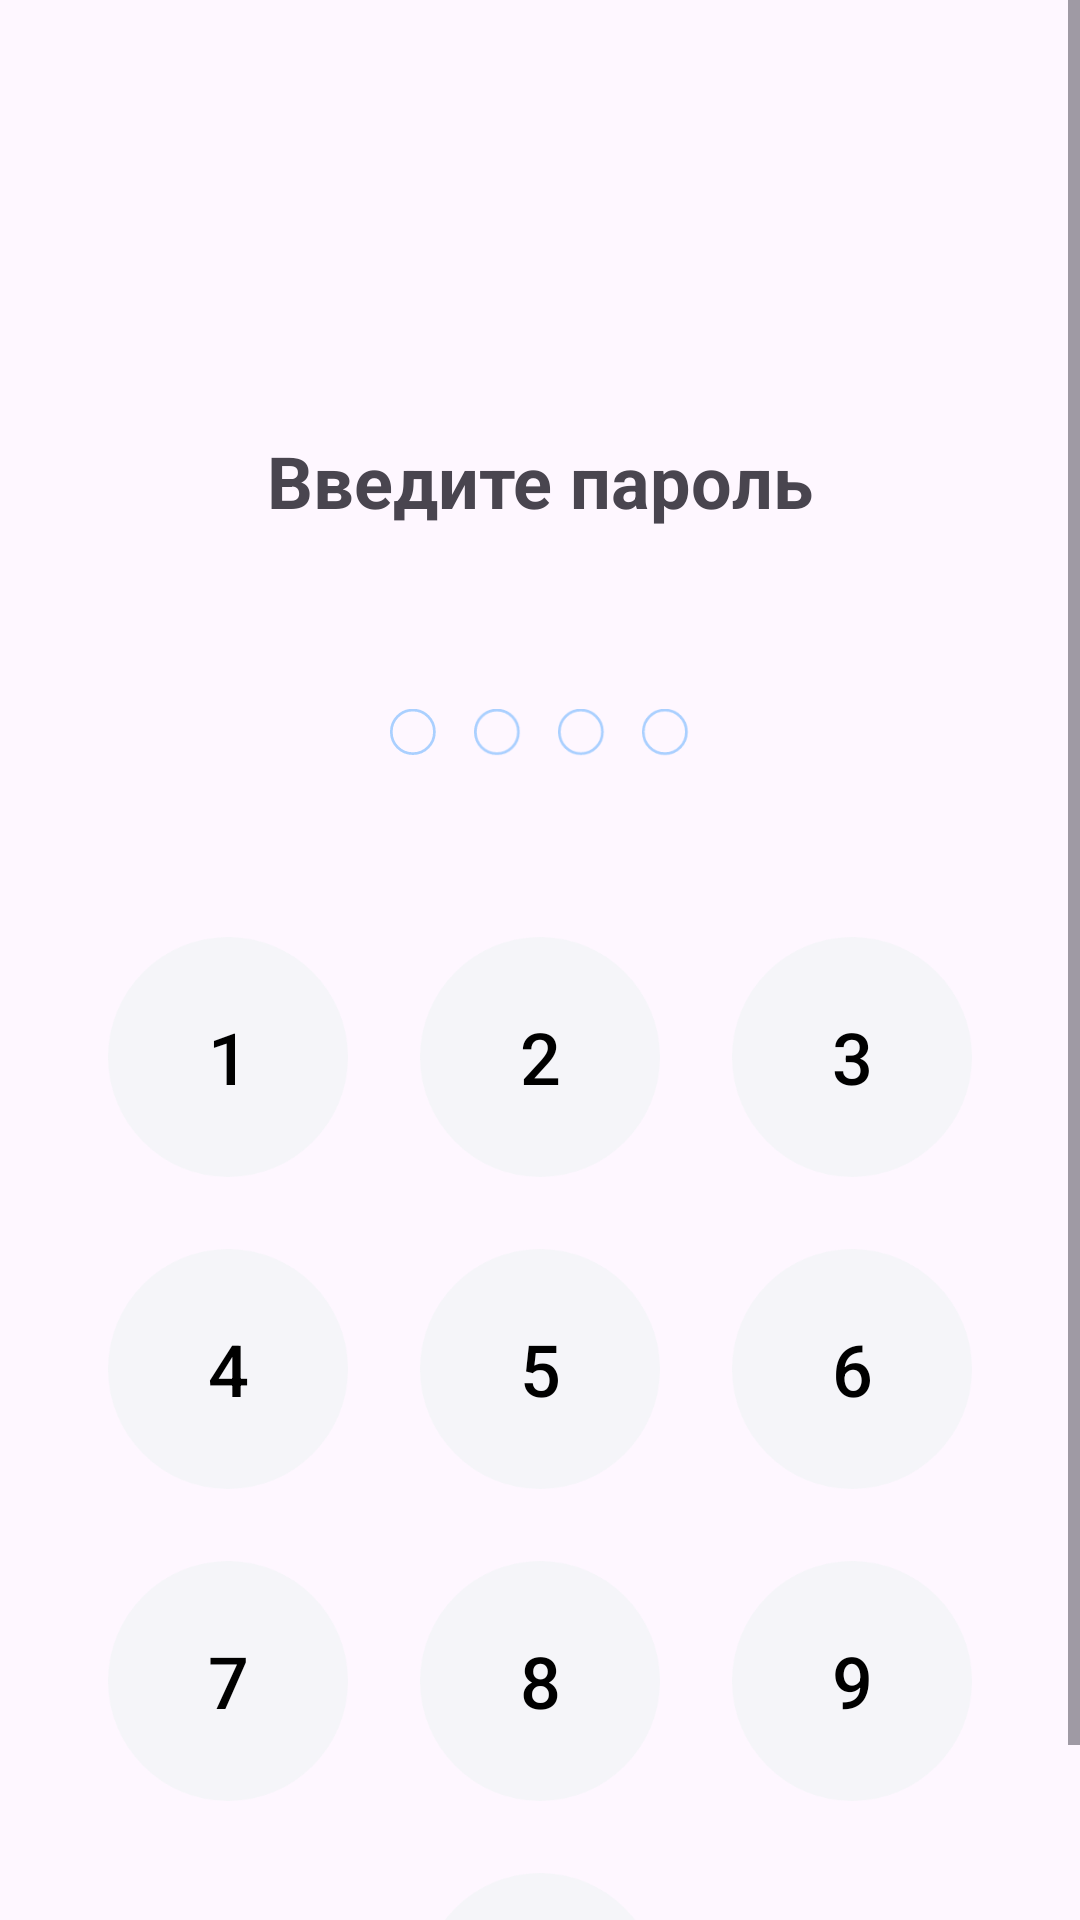

This screen was rendered from an Android layout file. Write that file and the resources it references.
<!-- AndroidManifest.xml: application theme Theme.Practika -->
<!-- res/layout/activity_pin_enter.xml -->
<?xml version="1.0" encoding="utf-8"?>
<ScrollView xmlns:android="http://schemas.android.com/apk/res/android"
    xmlns:app="http://schemas.android.com/apk/res-auto"
    xmlns:tools="http://schemas.android.com/tools"
    android:layout_width="match_parent"
    android:layout_height="match_parent">

    <androidx.constraintlayout.widget.ConstraintLayout
        android:layout_width="match_parent"
        android:layout_height="match_parent"
        android:minHeight="700dp"
        >


        <TextView
            android:id="@+id/textView6"
            android:layout_width="wrap_content"
            android:layout_height="wrap_content"
            android:text="Введите пароль"
            android:textSize="24sp"
            android:textStyle="bold"
            android:layout_marginTop="144dp"
            app:layout_constraintEnd_toEndOf="parent"
            app:layout_constraintStart_toStartOf="parent"
            app:layout_constraintTop_toTopOf="parent">

        </TextView>



        <LinearLayout
            android:id="@+id/linearLayout3"
            android:layout_width="wrap_content"
            android:layout_height="wrap_content"
            android:layout_marginTop="60dp"
            android:gravity="center"
            android:orientation="horizontal"
            app:layout_constraintEnd_toEndOf="parent"
            app:layout_constraintStart_toStartOf="parent"
            app:layout_constraintTop_toBottomOf="@+id/textView6">

            <ImageView
                android:id="@+id/circle1"
                android:layout_width="16dp"
                android:layout_height="16dp"
                android:layout_marginEnd="12dp"
                android:src="@drawable/ic_circle">

            </ImageView>

            <ImageView
                android:id="@+id/circle2"
                android:layout_width="16dp"
                android:layout_height="16dp"
                android:layout_marginEnd="12dp"
                android:src="@drawable/ic_circle">

            </ImageView>

            <ImageView
                android:id="@+id/circle3"
                android:layout_width="16dp"
                android:layout_height="16dp"
                android:layout_marginEnd="12dp"
                android:src="@drawable/ic_circle">

            </ImageView>

            <ImageView
                android:id="@+id/circle4"
                android:layout_width="16dp"
                android:layout_height="16dp"
                android:src="@drawable/ic_circle">

            </ImageView>
        </LinearLayout>

        <LinearLayout
            android:layout_width="288dp"
            android:layout_height="392dp"
            app:layout_constraintEnd_toEndOf="parent"
            app:layout_constraintStart_toStartOf="parent"
            app:layout_constraintTop_toBottomOf="@+id/linearLayout3"
            android:layout_marginTop="60dp"
            android:orientation="vertical"
            >

            <LinearLayout
                android:id="@+id/row1"
                android:layout_width="wrap_content"
                android:layout_height="wrap_content"
                android:orientation="horizontal"
                android:layout_marginBottom="24dp">

                <Button
                    android:id="@+id/num1"
                    android:layout_width="80dp"
                    android:layout_height="80dp"
                    android:background="@drawable/number_background"
                    app:backgroundTint="@null"
                    android:text="1"
                    android:textSize="24sp"
                    android:textColor="@color/black"
                    android:layout_marginEnd="24dp"
                    />
                <Button
                    android:id="@+id/num2"
                    android:layout_width="80dp"
                    android:layout_height="80dp"
                    android:background="@drawable/number_background"
                    app:backgroundTint="@null"
                    android:text="2"
                    android:textSize="24sp"
                    android:textColor="@color/black"
                    android:layout_marginEnd="24dp"
                    />
                <Button
                    android:id="@+id/num3"
                    android:layout_width="80dp"
                    android:layout_height="80dp"
                    android:background="@drawable/number_background"
                    app:backgroundTint="@null"
                    android:text="3"
                    android:textSize="24sp"
                    android:textColor="@color/black"
                    />

            </LinearLayout>

            <LinearLayout
                android:id="@+id/row2"
                android:layout_width="wrap_content"
                android:layout_height="wrap_content"
                android:orientation="horizontal"
                android:layout_marginBottom="24dp"
                >

                <Button
                    android:id="@+id/num4"
                    android:layout_width="80dp"
                    android:layout_height="80dp"
                    android:background="@drawable/number_background"
                    app:backgroundTint="@null"
                    android:text="4"
                    android:textSize="24sp"
                    android:textColor="@color/black"
                    android:layout_marginEnd="24dp"
                    />
                <Button
                    android:id="@+id/num5"
                    android:layout_width="80dp"
                    android:layout_height="80dp"
                    android:background="@drawable/number_background"
                    app:backgroundTint="@null"
                    android:text="5"
                    android:textSize="24sp"
                    android:textColor="@color/black"
                    android:layout_marginEnd="24dp"
                    />
                <Button
                    android:id="@+id/num6"
                    android:layout_width="80dp"
                    android:layout_height="80dp"
                    android:background="@drawable/number_background"
                    app:backgroundTint="@null"
                    android:text="6"
                    android:textSize="24sp"
                    android:textColor="@color/black"
                    />

            </LinearLayout>

            <LinearLayout
                android:id="@+id/row3"
                android:layout_width="wrap_content"
                android:layout_height="wrap_content"
                android:orientation="horizontal"
                android:layout_marginBottom="24dp"
                >

                <Button
                    android:id="@+id/num7"
                    android:layout_width="80dp"
                    android:layout_height="80dp"
                    android:background="@drawable/number_background"
                    app:backgroundTint="@null"
                    android:text="7"
                    android:textSize="24sp"
                    android:textColor="@color/black"
                    android:layout_marginEnd="24dp"
                    />
                <Button
                    android:id="@+id/num8"
                    android:layout_width="80dp"
                    android:layout_height="80dp"
                    android:background="@drawable/number_background"
                    app:backgroundTint="@null"
                    android:text="8"
                    android:textSize="24sp"
                    android:textColor="@color/black"
                    android:layout_marginEnd="24dp"
                    />
                <Button
                    android:id="@+id/num9"
                    android:layout_width="80dp"
                    android:layout_height="80dp"
                    android:background="@drawable/number_background"
                    app:backgroundTint="@null"
                    android:text="9"
                    android:textSize="24sp"
                    android:textColor="@color/black"
                    />

            </LinearLayout>

            <LinearLayout
                android:id="@+id/row4"
                android:layout_width="288dp"
                android:layout_height="wrap_content"
                android:orientation="horizontal"
                android:gravity="center_vertical"
                >

                <Button
                    android:id="@+id/num0"
                    android:layout_width="80dp"
                    android:layout_height="80dp"
                    android:layout_marginEnd="46dp"
                    android:layout_marginStart="104dp"
                    android:background="@drawable/number_background"
                    android:text="0"
                    android:textColor="@color/black"
                    android:textSize="24sp"
                    app:backgroundTint="@null" />

                <ImageButton
                    android:id="@+id/delete_button"
                    android:layout_width="wrap_content"
                    android:layout_height="wrap_content"
                    android:background="@drawable/ic_delete"
                    app:backgroundTint="@null"
                    />


            </LinearLayout>


        </LinearLayout>


    </androidx.constraintlayout.widget.ConstraintLayout>


</ScrollView>
<!-- resources referenced by this layout -->
<resources>
  <color name="black">#FF000000</color>
  <!-- drawable ic_circle (drawable) -->
  <vector xmlns:android="http://schemas.android.com/apk/res/android"
      android:width="15dp"
      android:height="15dp"
      android:viewportWidth="15"
      android:viewportHeight="15">
    <path
        android:pathData="M7.145,7.145m-6.725,0a6.725,6.725 0,1 1,13.449 0a6.725,6.725 0,1 1,-13.449 0"
        android:strokeAlpha="0.5"
        android:strokeWidth="0.84058"
        android:fillColor="#00000000"
        android:strokeColor="#57A9FF"
        android:fillAlpha="0.5"/>
  </vector>
  <!-- drawable ic_delete (drawable) -->
  <vector xmlns:android="http://schemas.android.com/apk/res/android"
      android:width="35dp"
      android:height="24dp"
      android:viewportWidth="35"
      android:viewportHeight="24">
    <path
        android:pathData="M13.634,1H28.5C31.261,1 33.5,3.239 33.5,6V18C33.5,20.761 31.261,23 28.5,23H13.634C12.543,23 11.5,22.555 10.746,21.768L3.374,14.076C2.262,12.916 2.262,11.084 3.374,9.924L10.746,2.232C11.5,1.445 12.543,1 13.634,1Z"
        android:strokeWidth="2"
        android:fillColor="#00000000"
        android:strokeColor="#000000"/>
    <path
        android:pathData="M16.5,8L24.5,16"
        android:strokeWidth="2"
        android:fillColor="#00000000"
        android:strokeColor="#000000"
        android:strokeLineCap="round"/>
    <path
        android:pathData="M24.5,8L16.5,16"
        android:strokeWidth="2"
        android:fillColor="#00000000"
        android:strokeColor="#000000"
        android:strokeLineCap="round"/>
  </vector>
  <!-- drawable number_background (drawable) -->
  <vector xmlns:android="http://schemas.android.com/apk/res/android"
      android:width="80dp"
      android:height="80dp"
      android:viewportWidth="80"
      android:viewportHeight="80">
    <path
        android:pathData="M40,40m-40,0a40,40 0,1 1,80 0a40,40 0,1 1,-80 0"
        android:fillColor="#F5F5F9"/>
  </vector>
  <style name="Theme.Practika" parent="Base.Theme.Practika" />
  <style name="Base.Theme.Practika" parent="Theme.Material3.DayNight.NoActionBar">
          
          
      </style>
</resources>
